The GitHub repository sinchana1408/Tomato_maturity_detection_and_Harvest_RecommendationSystem contains a labelled image folder "dataset" with 5 categories: breaker, green, pink, red, turner. Examples follow, each with its label.

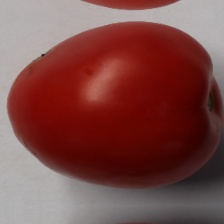
Label: red

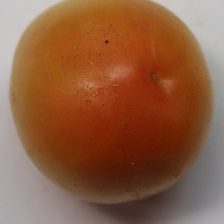
Label: pink

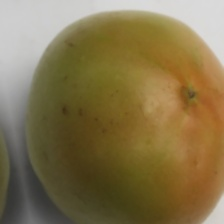
Label: breaker

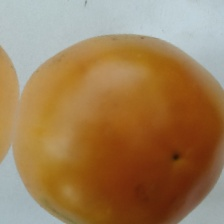
Label: pink

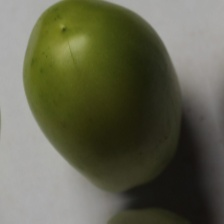
Label: green

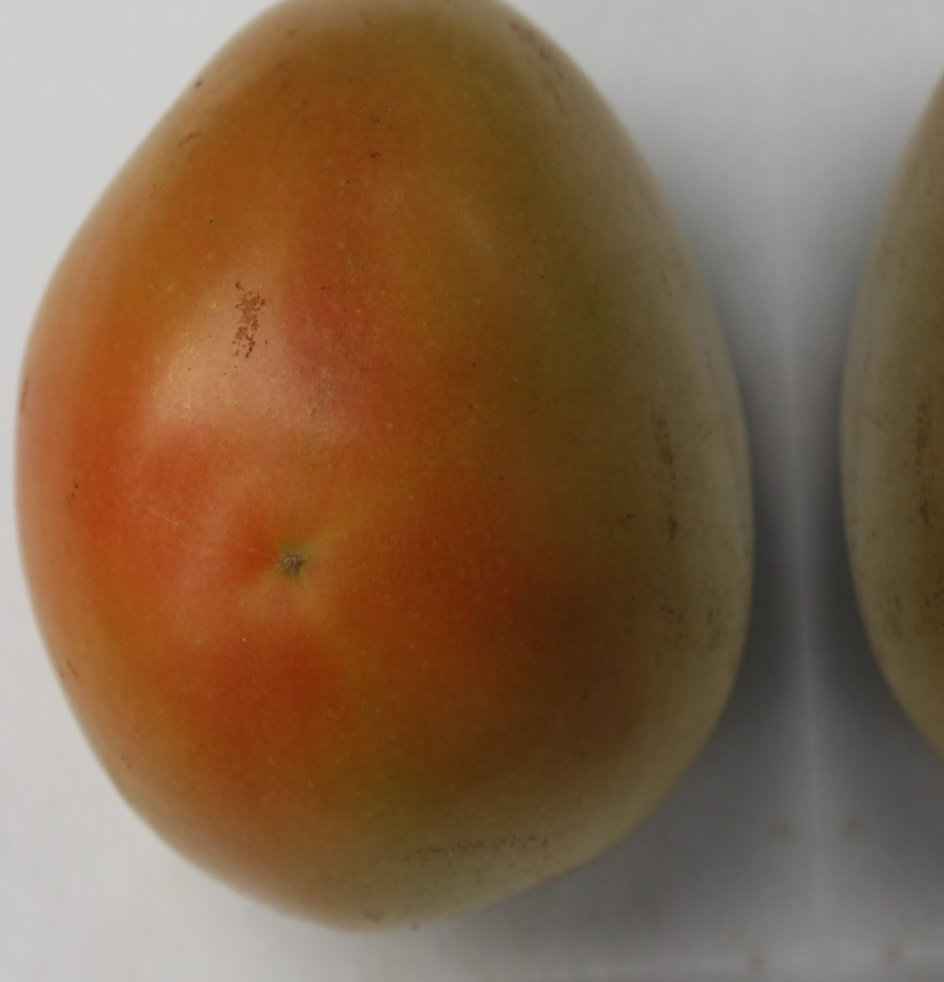
Label: turner
